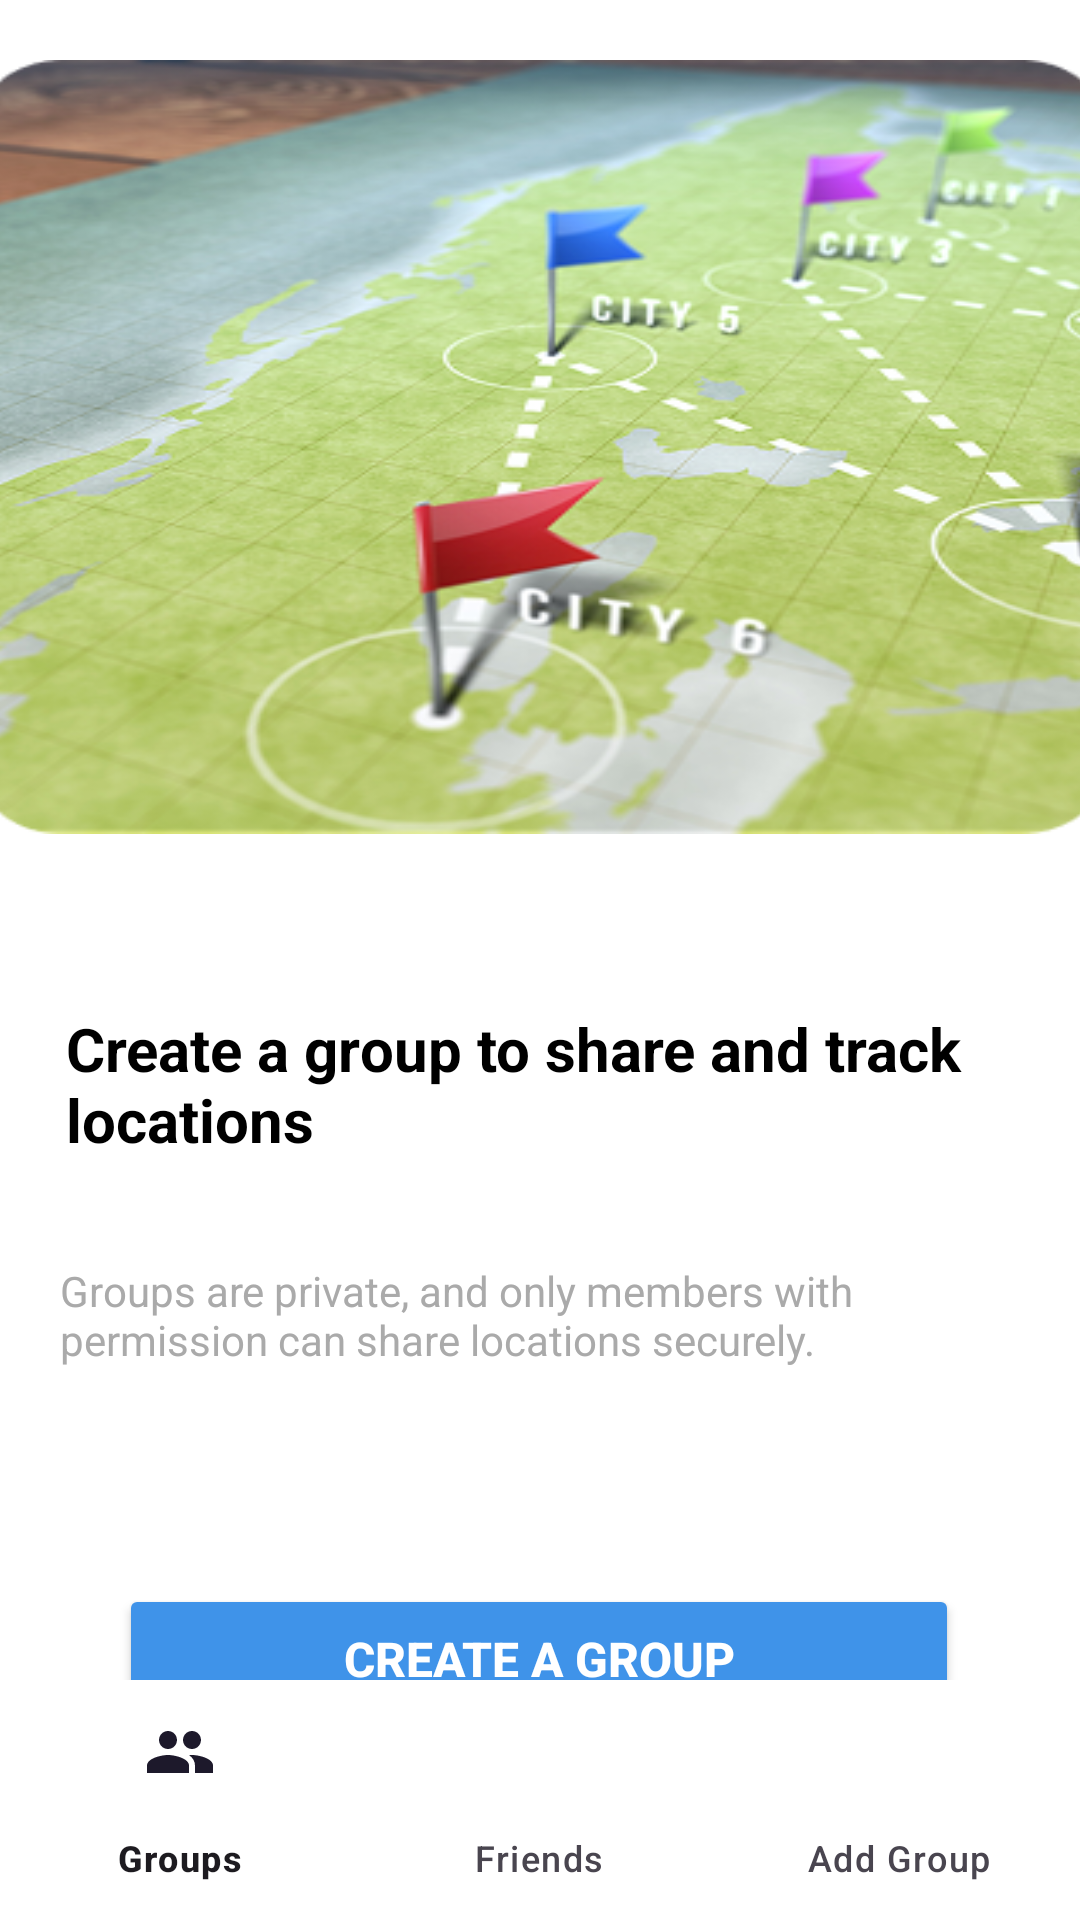

Here is an Android app screen rendered from its layout file. Give the layout XML and the strings, colors and styles it references.
<!-- AndroidManifest.xml: application theme Theme.Aks -->
<!-- res/layout/activity_secondgroup.xml -->
<?xml version="1.0" encoding="utf-8"?>
<androidx.constraintlayout.widget.ConstraintLayout
    xmlns:android="http://schemas.android.com/apk/res/android"
    xmlns:app="http://schemas.android.com/apk/res-auto"
    xmlns:tools="http://schemas.android.com/tools"
    android:id="@+id/main"
    android:layout_width="match_parent"
    android:layout_height="match_parent"
    android:background="@android:color/white"
    tools:context=".secondgroup">

    <ImageView
        android:id="@+id/imageView"
        android:layout_width="373dp"
        android:layout_height="258dp"
        android:layout_marginTop="20dp"
        android:scaleType="fitXY"
        android:src="@drawable/group"
        app:layout_constraintEnd_toEndOf="parent"
        app:layout_constraintStart_toStartOf="parent"
        app:layout_constraintTop_toTopOf="parent" />

    <TextView
        android:id="@+id/titleText"
        android:layout_width="wrap_content"
        android:layout_height="wrap_content"
        android:layout_marginTop="36dp"
        android:padding="22dp"
        android:text="Create a group to share and track locations"
        android:textColor="@android:color/black"
        android:textSize="20sp"
        android:textStyle="bold"
        app:layout_constraintEnd_toEndOf="parent"
        app:layout_constraintHorizontal_bias="0.0"
        app:layout_constraintStart_toStartOf="parent"
        app:layout_constraintTop_toBottomOf="@id/imageView" />

    <TextView
        android:id="@+id/descriptionText"
        android:layout_width="0dp"
        android:layout_height="wrap_content"
        android:layout_marginTop="12dp"
        android:paddingHorizontal="20dp"
        android:text="Groups are private, and only members with permission can share locations securely."
        android:textColor="@android:color/darker_gray"
        android:textSize="14sp"
        app:layout_constraintEnd_toEndOf="parent"
        app:layout_constraintHorizontal_bias="0.0"
        app:layout_constraintStart_toStartOf="parent"
        app:layout_constraintTop_toBottomOf="@id/titleText" />

    <Button
        android:id="@+id/createsGroupButton"
        android:layout_width="280dp"
        android:layout_height="50dp"
        android:layout_marginTop="72dp"
        android:backgroundTint="@color/blue"
        android:drawablePadding="10dp"
        android:gravity="center"
        android:text="Create a Group"
        android:textColor="@android:color/white"
        android:textSize="16sp"
        android:textStyle="bold"
        app:layout_constraintEnd_toEndOf="parent"
        app:layout_constraintHorizontal_bias="0.495"
        app:layout_constraintStart_toStartOf="parent"
        app:layout_constraintTop_toBottomOf="@+id/descriptionText"
        tools:ignore="MissingConstraints" />

    <TextView
        android:id="@+id/orText"
        android:layout_width="wrap_content"
        android:layout_height="wrap_content"
        android:layout_marginTop="16dp"
        android:text="or"
        android:textColor="@android:color/black"
        android:textSize="16sp"
        app:layout_constraintEnd_toEndOf="parent"
        app:layout_constraintStart_toStartOf="parent"
        app:layout_constraintTop_toBottomOf="@id/createsGroupButton" />


    <Button
        android:id="@+id/joinsGroup"
        android:layout_width="300dp"
        android:layout_height="50dp"
        android:layout_marginTop="24dp"
        android:backgroundTint="@color/blue"
        android:drawablePadding="10dp"
        android:gravity="center"
        android:text="Join a Group"
        android:textColor="@android:color/white"
        android:textSize="16sp"
        android:textStyle="bold"
        app:layout_constraintEnd_toEndOf="parent"
        app:layout_constraintHorizontal_bias="0.492"
        app:layout_constraintStart_toStartOf="parent"
        app:layout_constraintTop_toBottomOf="@+id/orText"
        tools:ignore="MissingConstraints" />

    <com.google.android.material.bottomnavigation.BottomNavigationView
        android:id="@+id/bottomNavigationView"
        android:layout_width="0dp"
        android:layout_height="wrap_content"
        android:background="@color/white"
        app:menu="@menu/bottom_nav_menu"
        app:layout_constraintBottom_toBottomOf="parent"
        app:layout_constraintStart_toStartOf="parent"
        app:layout_constraintEnd_toEndOf="parent" />


</androidx.constraintlayout.widget.ConstraintLayout>
<!-- resources referenced by this layout -->
<resources>
  <color name="blue">#3F93E9</color>
  <color name="white">#FFFFFFFF</color>
  <!-- drawable group: png bitmap (drawable, 195747 bytes) -->
  <style name="Theme.Aks" parent="Base.Theme.Aks" />
  <style name="Base.Theme.Aks" parent="Theme.Material3.DayNight.NoActionBar">
          
          
      </style>
</resources>
